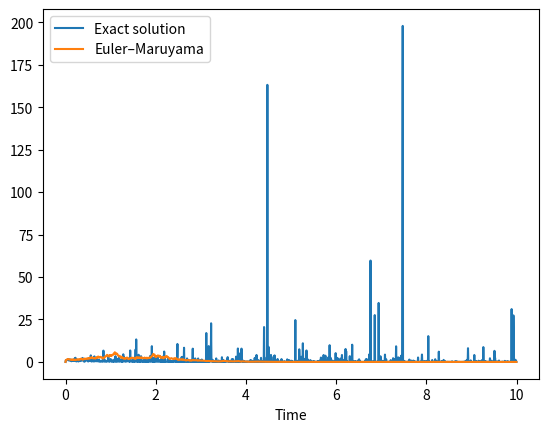

Write the Python code that produced this figure.
r"""
Euler–Maruyama approximation for geometric Brownian motion.

We consider the stochastic differential equation

\[
    dX_t = r_0 X_t\,dt + \sigma_0 X_t\,dB_t,
\]

whose exact solution is

\[
    X_t = X_0 \exp\left((r_0 - \tfrac{1}{2}\sigma_0^2)t + \sigma_0 B_t\right).
\]

The Euler–Maruyama discretization for step size \(\Delta t\) is

\[
    Y_{n+1} = Y_n + r_0 Y_n \Delta t + \sigma_0 Y_n \Delta B_n.
\]

This script simulates both paths for comparison.
"""

import numpy as np
import matplotlib.pyplot as plt

# Number of simulated paths
num_sims = 1

# Number of time steps
N = 1500

# Initial value for both processes
X_0 = 1.0
Y_0 = X_0

# Time interval [t_0, T]
t_0 = 0.0
T = 10.0

# Parameters of the SDE
r_0 = 0.0       # drift coefficient
sigma_0 = 1.0   # diffusion coefficient

# Time discretization
dt = float(T - t_0) / N
t = np.arange(t_0, T, dt)

# Preallocate arrays for Brownian increments and paths
dB = np.zeros(N)           # \Delta B_n
B = np.zeros(N)            # B_n
X = np.zeros(N)            # exact solution
Y = np.zeros(N)            # Euler–Maruyama approximation

# Set initial conditions
dB[0] = 0.0
B[0] = 0.0
X[0] = X_0
Y[0] = Y_0

# Sample means across simulations (useful for many paths)
SX = np.zeros(N)
SY = np.zeros(N)

# Simulate
for n in range(num_sims):
    for i in range(1, t.size):
        # Brownian increment \Delta B_n ~ N(0, dt)
        dB[i] = np.random.normal(loc=0.0, scale=np.sqrt(dt))

        # Sample of Brownian motion B_t ~ N(0, t)
        B[i] = np.random.normal(loc=0.0, scale=np.sqrt(t[i]))

        # Exact solution at time step i
        X[i] = X_0 * np.exp((r_0 - 0.5 * sigma_0**2) * (i * dt) + sigma_0 * B[i])
        SX[i] += X[i] / num_sims

        # Euler–Maruyama step
        Y[i] = Y[i - 1] + r_0 * Y[i - 1] * dt + sigma_0 * Y[i - 1] * dB[i]
        SY[i] += Y[i] / num_sims

# Plot the results
plt.plot(t, SX, label="Exact solution")
plt.plot(t, SY, label="Euler–Maruyama")
plt.xlabel("Time")
plt.legend()
plt.show()
